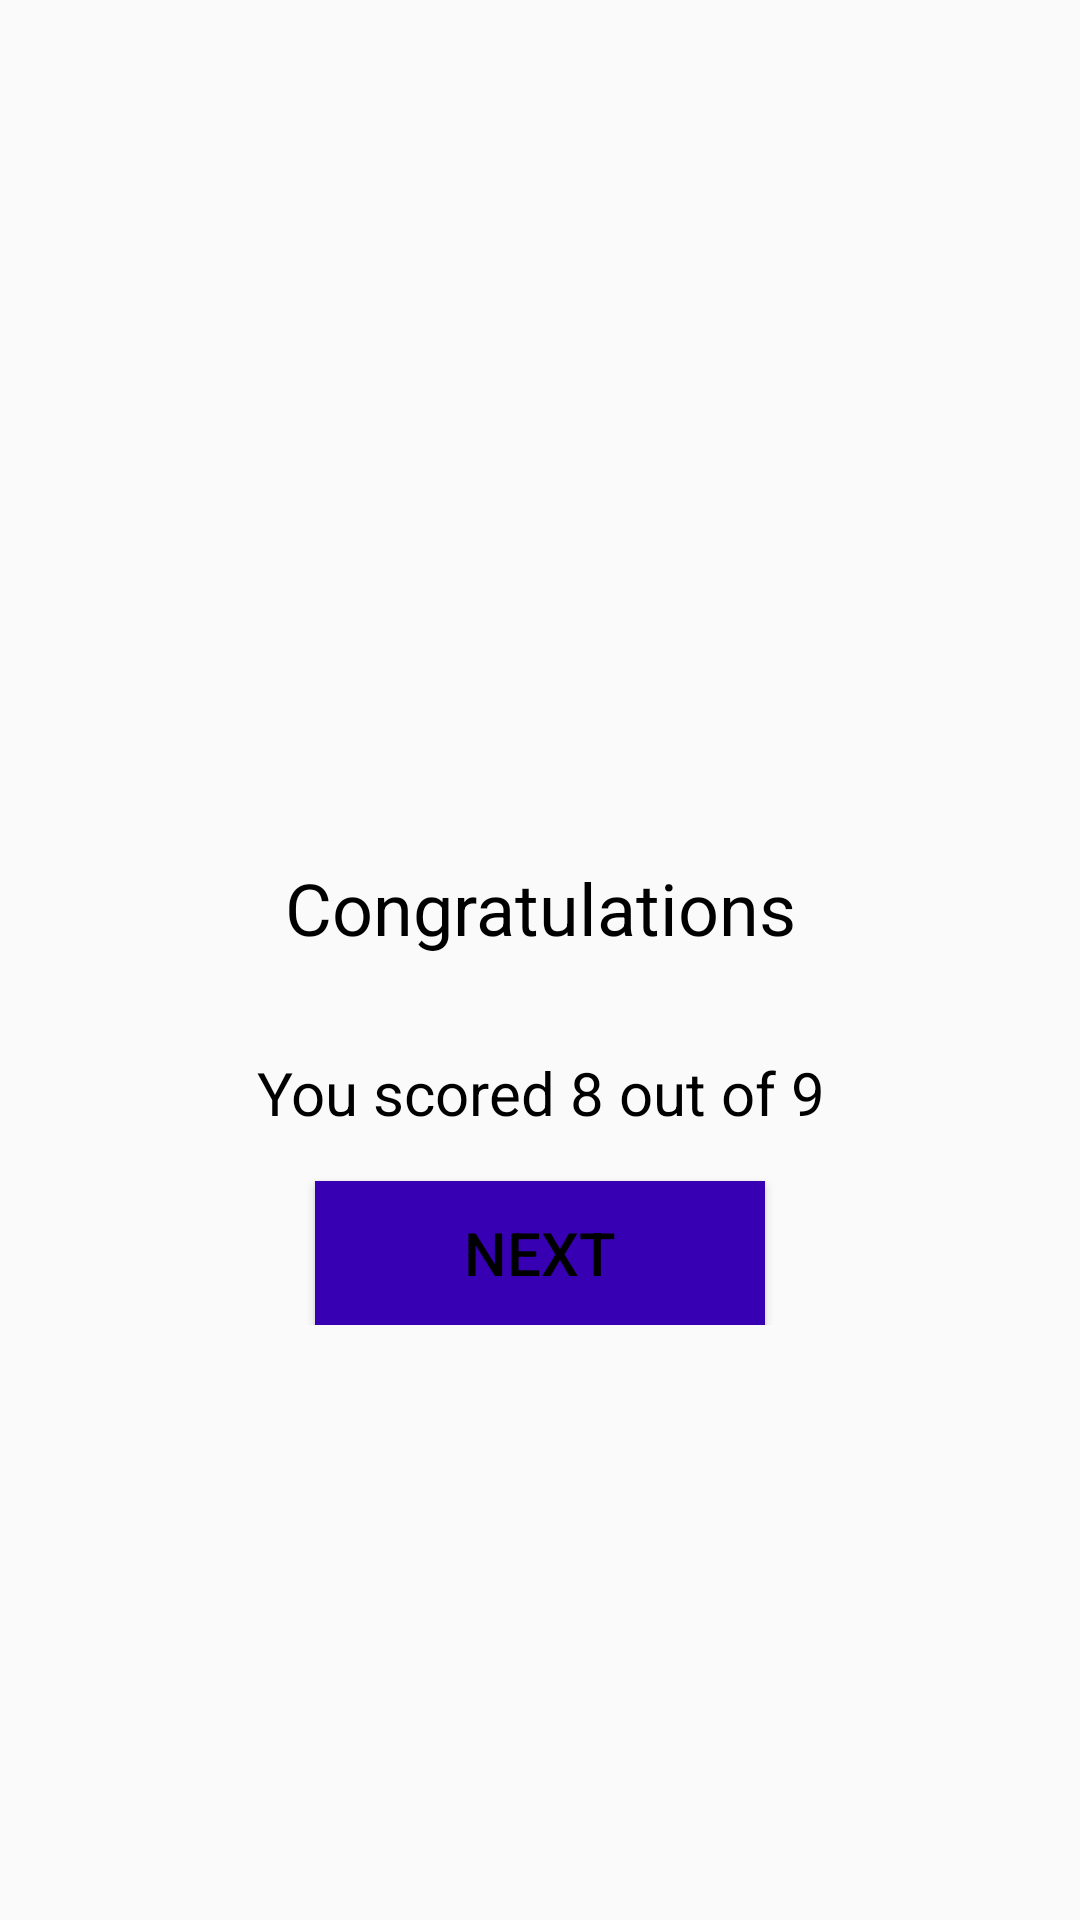

Produce the Android XML layout that renders to this screen, including the resource entries it uses.
<!-- AndroidManifest.xml: application theme AppTheme -->
<!-- res/layout/activity_result.xml -->
<?xml version="1.0" encoding="utf-8"?>
<ScrollView
    xmlns:android="http://schemas.android.com/apk/res/android"
    xmlns:tools="http://schemas.android.com/tools"
    android:id="@+id/activity_results"
    android:layout_width="match_parent"
    android:layout_height="match_parent"
    android:orientation="vertical"
    tools:context=".ResultActivity">
<LinearLayout
    android:layout_width="match_parent"
    android:orientation="vertical"
    android:layout_gravity="center"
    android:gravity="center"
    android:layout_height="wrap_content">
    <TextView
        android:layout_width="match_parent"
        android:layout_height="wrap_content"
        android:textSize="30sp"
        android:gravity="center"
        android:textColor="#000"
        android:layout_margin="16dp"
        android:id="@+id/nametv"
        android:text=""/>
    <TextView
        android:layout_width="match_parent"
        android:layout_height="wrap_content"
        android:textSize="24sp"
        android:gravity="center"
        android:textColor="#000"
        android:layout_margin="16dp"
        android:id="@+id/grade"
        android:text="Congratulations"/>

    <TextView
        android:layout_width="match_parent"
        android:layout_height="wrap_content"
        android:textSize="20sp"
        android:textColor="#000"
        android:gravity="center"
        android:layout_margin="16dp"
        android:id="@+id/outOf"
        android:text="You scored 8 out of 9"/>


    
     <Button
         android:layout_width="150dp"
         android:layout_height="wrap_content"
         android:textSize="20sp"
         android:textColor="#000"
         android:background="@color/colorPrimaryDark"
         android:gravity="center"
         android:id="@+id/button"
         android:text="next"/>

 </LinearLayout>
 </ScrollView>
<!-- resources referenced by this layout -->
<resources>
  <style name="AppTheme" parent="Theme.AppCompat.Light.DarkActionBar">
          
          <item name="colorPrimary">@color/colorPrimary</item>
          <item name="colorPrimaryDark">@color/colorPrimaryDark</item>
          <item name="colorAccent">@color/colorAccent</item>
      </style>
  <!-- not gathered from this repository: default colours our renderer supplied (Android Studio template values) -->
  <color name="colorPrimary">#FF6200EE</color>
  <color name="colorPrimaryDark">#FF3700B3</color>
  <color name="colorAccent">#FF03DAC5</color>
</resources>
